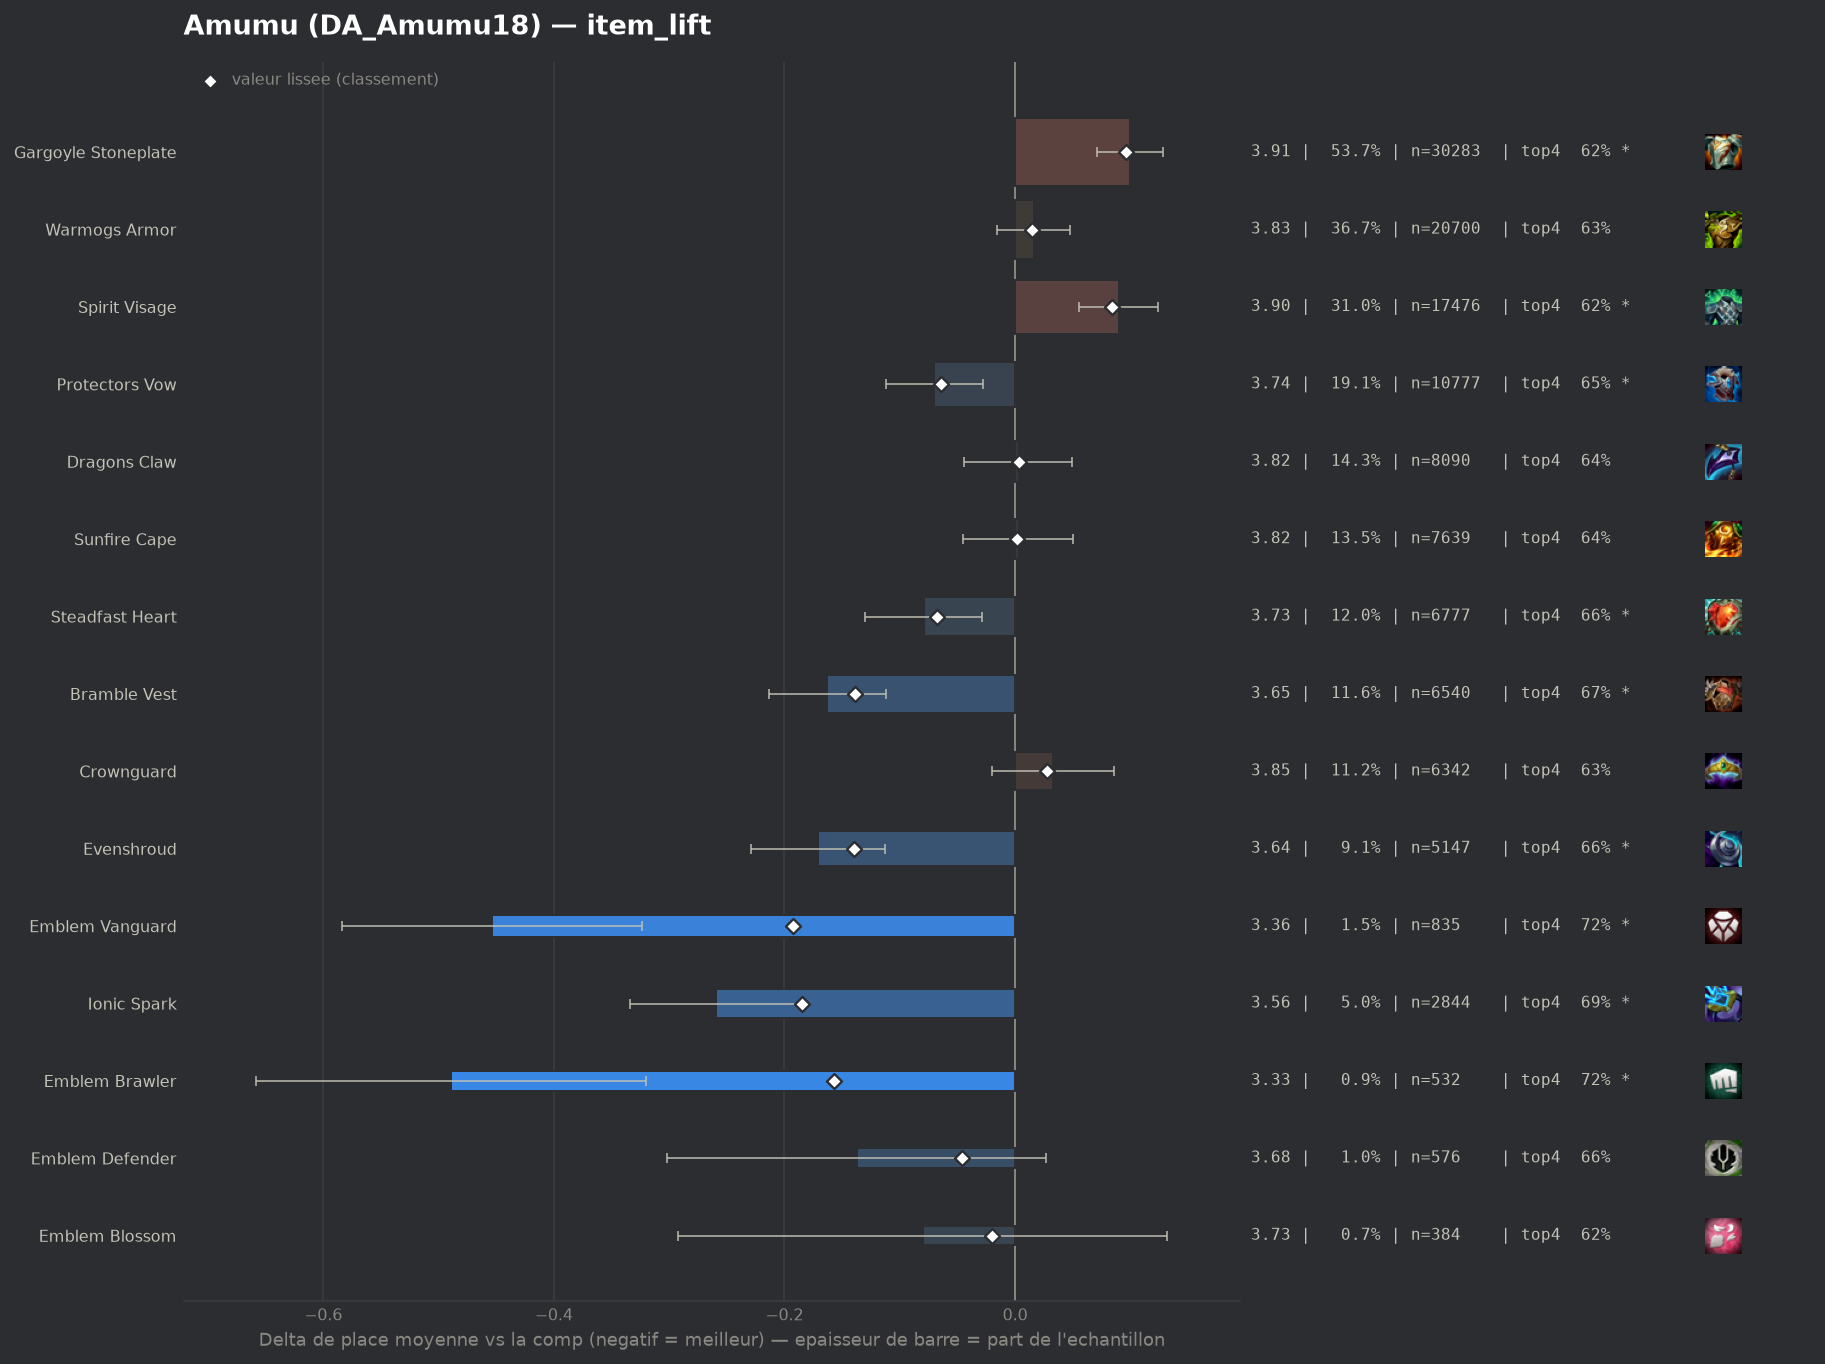

The file beside this chart, header and first rows:
group, label, n, share, avg_place, shrunk_avg, score, d_avg, d_avg_pess, impact, d_top4, win, top2, top4, sd, z, p, significant
pepite, Emblem Vanguard, 835, 0.0148, 3.36, 3.621, -0.193, -0.454, -0.324, 0.0029, 0.0863, 0.1964, 0.3892, 0.7222, 1.899, -6.85, 0.0, True
pepite, Ionic Spark, 2844, 0.05041, 3.556, 3.629, -0.185, -0.259, -0.184, 0.0093, 0.0502, 0.1835, 0.3639, 0.686, 1.987, -6.78, 0.0, True
pepite, Emblem Brawler, 532, 0.00943, 3.325, 3.658, -0.157, -0.489, -0.32, 0.0015, 0.0879, 0.218, 0.4267, 0.7237, 1.98, -5.67, 0.0, True
populaire, Evenshroud, 5147, 0.09123, 3.643, 3.674, -0.14, -0.171, -0.113, 0.0128, 0.0271, 0.1869, 0.3587, 0.6629, 2.047, -5.75, 0.0, True
populaire, Bramble Vest, 6540, 0.1159, 3.652, 3.676, -0.139, -0.163, -0.112, 0.0161, 0.0336, 0.1627, 0.3355, 0.6694, 1.968, -6.31, 0.0, True
populaire, Steadfast Heart, 6777, 0.1201, 3.735, 3.747, -0.068, -0.079, -0.029, 0.0082, 0.0233, 0.1501, 0.3255, 0.6591, 1.996, -3.08, 0.00204, True
populaire, Protectors Vow, 10777, 0.191, 3.744, 3.751, -0.064, -0.07, -0.028, 0.0122, 0.0109, 0.163, 0.3322, 0.6467, 2.028, -3.3, 0.00098, True
pepite, Emblem Defender, 576, 0.01021, 3.677, 3.768, -0.046, -0.137, 0.0, 0.0005, 0.0256, 0.1701, 0.3472, 0.6615, 1.999, -1.64, 0.1006, False
pepite, Emblem Blossom, 384, 0.006807, 3.734, 3.794, -0.02, -0.08, 0.0, 0.0001, -0.016, 0.2266, 0.3359, 0.6198, 2.111, -0.74, 0.4581, False
, Warmogs Armor Radiant, 44, 0.0007799, 3.841, 3.816, 0.001, 0.026, 0.0, -0.0, 0.0233, 0.0909, 0.2727, 0.6591, 1.858, 0.09, 0.9251, False
populaire, Sunfire Cape, 7639, 0.1354, 3.817, 3.817, 0.002, 0.003, 0.0, -0.0003, 0.0001, 0.1407, 0.3106, 0.6359, 1.994, 0.11, 0.916, False
populaire, Dragons Claw, 8090, 0.1434, 3.817, 3.817, 0.003, 0.003, 0.0, -0.0004, 0.0009, 0.1417, 0.3062, 0.6367, 1.989, 0.12, 0.9034, False
, Emblem Elderwood, 176, 0.00312, 3.841, 3.818, 0.004, 0.026, 0.0, -0.0, -0.0392, 0.2045, 0.3182, 0.5966, 2.139, 0.16, 0.8703, False
, Moguls Mail, 730, 0.01294, 3.833, 3.822, 0.007, 0.018, 0.0, -0.0001, -0.0029, 0.1603, 0.3164, 0.6329, 2.07, 0.24, 0.8121, False
, Horizon Focus, 81, 0.001436, 3.938, 3.823, 0.008, 0.124, 0.0, -0.0, -0.0062, 0.1605, 0.284, 0.6296, 2.157, 0.52, 0.6058, False
populaire, Warmogs Armor, 20700, 0.3669, 3.831, 3.83, 0.015, 0.016, 0.0, -0.0056, -0.0057, 0.1486, 0.3079, 0.6301, 2.013, 0.99, 0.3239, False
, Adaptive Helm, 4105, 0.07276, 3.834, 3.83, 0.015, 0.019, 0.0, -0.0011, -0.0054, 0.1503, 0.3177, 0.6305, 2.044, 0.58, 0.5588, False
, Void Gauntlet, 102, 0.001808, 4.0, 3.83, 0.015, 0.185, 0.0, -0.0, -0.0476, 0.1373, 0.2549, 0.5882, 2.015, 0.93, 0.353, False
, Titans Resolve, 64, 0.001134, 4.219, 3.836, 0.022, 0.404, 0.0, -0.0, -0.0264, 0.0625, 0.1875, 0.6094, 1.807, 1.79, 0.07372, False
populaire, Crownguard, 6342, 0.1124, 3.848, 3.843, 0.028, 0.033, 0.0, -0.0031, -0.0105, 0.1548, 0.3185, 0.6254, 2.063, 1.21, 0.2268, False
, Lightshield Crest, 341, 0.006044, 3.944, 3.845, 0.03, 0.13, 0.0, -0.0002, -0.0405, 0.1437, 0.2962, 0.5953, 2.015, 1.19, 0.2358, False
, The Indomitable, 441, 0.007817, 3.955, 3.854, 0.039, 0.14, 0.0, -0.0003, -0.0258, 0.1338, 0.2902, 0.61, 2.032, 1.44, 0.1493, False
, Gargoyle Stoneplate Radiant, 67, 0.001188, 4.537, 3.855, 0.041, 0.723, 0.215, -0.0, -0.1433, 0.0597, 0.2537, 0.4925, 2.118, 2.79, 0.00525, True
, Hullcrusher, 96, 0.001702, 4.385, 3.859, 0.045, 0.571, 0.195, -0.0001, -0.1046, 0.0625, 0.1667, 0.5312, 1.878, 2.97, 0.00293, True
, Steraks Gage, 596, 0.01056, 4.032, 3.89, 0.075, 0.217, 0.049, -0.0008, -0.0335, 0.1275, 0.2802, 0.6023, 2.088, 2.53, 0.01146, True
, Aegis Of Dusk, 168, 0.002978, 4.44, 3.896, 0.081, 0.626, 0.343, -0.0002, -0.1061, 0.0536, 0.1667, 0.5298, 1.87, 4.33, 1e-05, True
populaire, Spirit Visage, 17476, 0.3098, 3.904, 3.899, 0.084, 0.09, 0.055, -0.0261, -0.0162, 0.1374, 0.2964, 0.6196, 2.022, 5.13, 0.0, True
populaire, Gargoyle Stoneplate, 30283, 0.5368, 3.914, 3.911, 0.096, 0.1, 0.071, -0.0516, -0.0206, 0.1404, 0.2933, 0.6152, 2.027, 6.9, 0.0, True
, Aegis Of Dawn, 282, 0.004999, 4.326, 3.917, 0.102, 0.512, 0.264, -0.0005, -0.1075, 0.1028, 0.2411, 0.5284, 2.115, 4.05, 5e-05, True
, Component Negatron Cloak, 280, 0.004963, 4.736, 3.998, 0.183, 0.921, 0.671, -0.0009, -0.1644, 0.0964, 0.1643, 0.4714, 2.128, 7.23, 0.0, True
, Component Chain Vest, 343, 0.00608, 4.644, 4.008, 0.193, 0.83, 0.594, -0.0012, -0.1694, 0.1108, 0.2245, 0.4665, 2.217, 6.91, 0.0, True
, Component Giants Belt, 615, 0.0109, 4.618, 4.098, 0.283, 0.803, 0.632, -0.0031, -0.1643, 0.0894, 0.2033, 0.4715, 2.155, 9.2, 0.0, True
